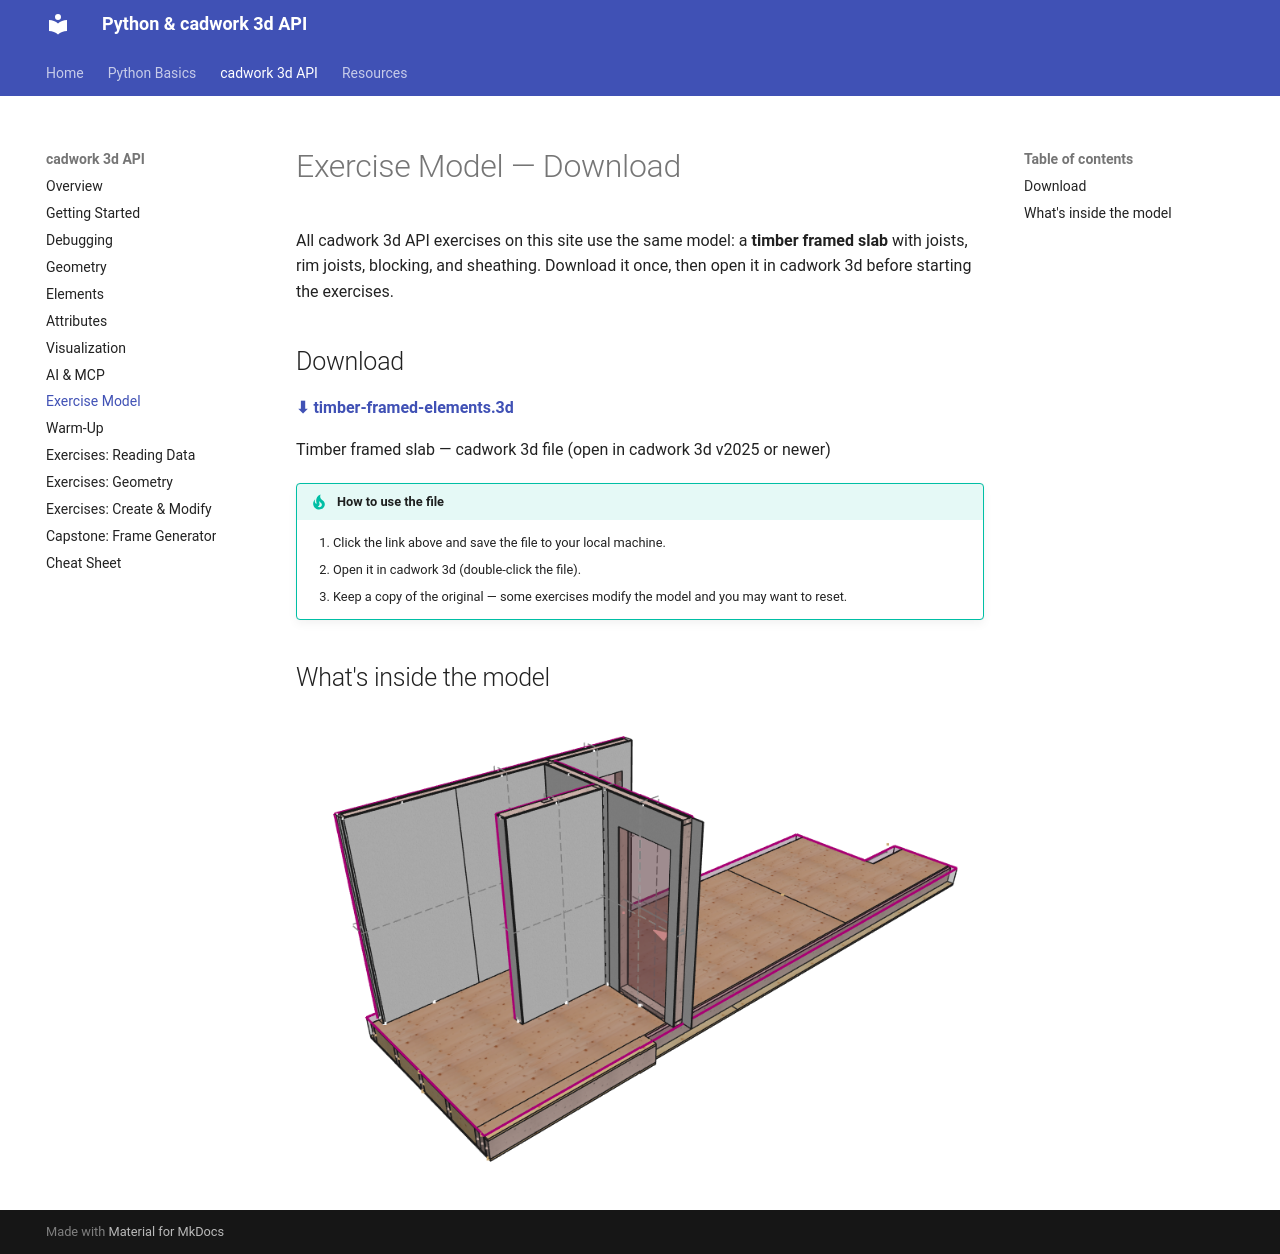

repository: Brunner246/berner-fachhochschule-python · page: cadwork-api/model-download/index.html · generator: mkdocs

# Exercise Model — Download

All cadwork 3d API exercises on this site use the same model: a **timber framed slab** with joists, rim joists, blocking, and sheathing. Download it once, then open it in cadwork 3d before starting the exercises.

## Download

**[⬇ timber-framed-elements.3d](models/timber-framed-elements.3d){: download="timber-framed-elements.3d"}**

Timber framed slab — cadwork 3d file (open in cadwork 3d v2025 or newer)

!!! tip "How to use the file"
    1. Click the link above and save the file to your local machine.
    2. Open it in cadwork 3d (double-click the file).
    3. Keep a copy of the original — some exercises modify the model and you may want to reset.

## What's inside the model

![Model screenshot](../assets/model-content.png)
